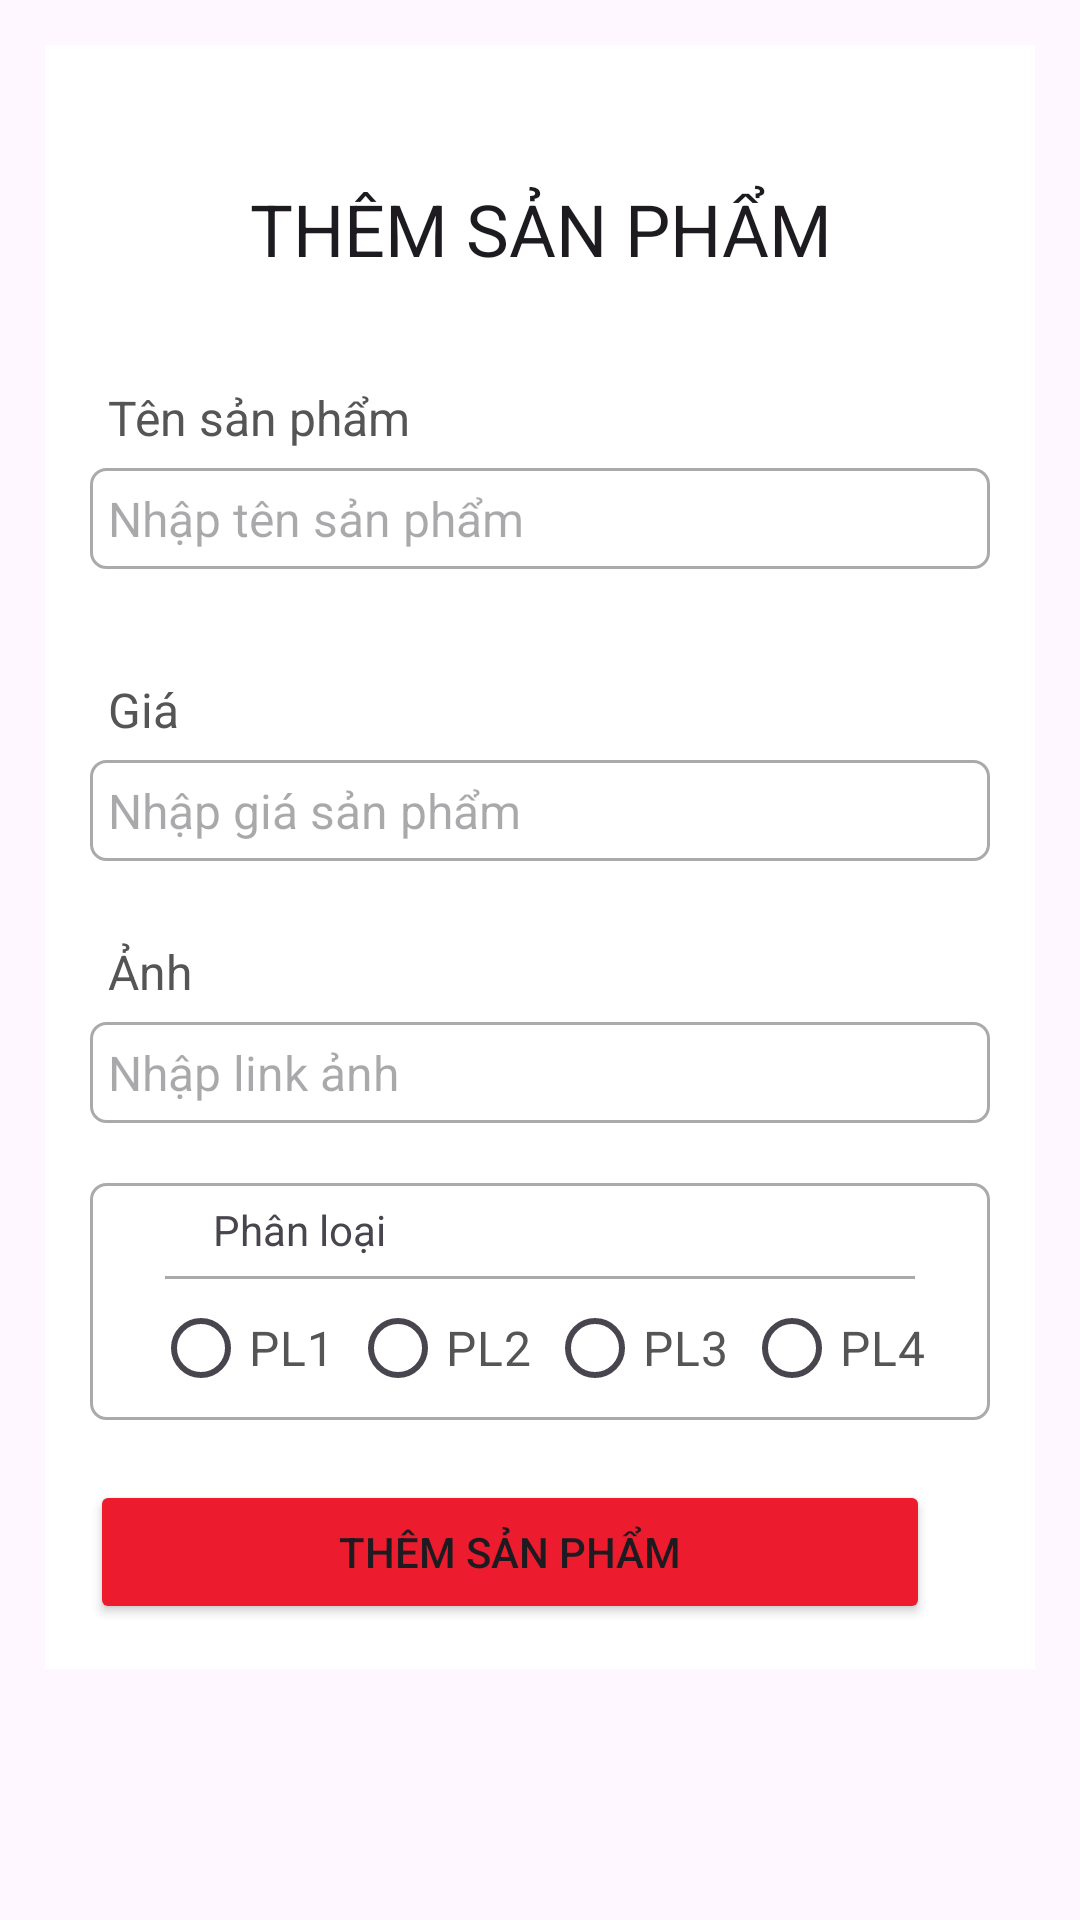

Layout XML and referenced resources for this Android screen:
<!-- AndroidManifest.xml: application theme Theme.Project_LTHDT -->
<!-- res/layout/activity_add_product.xml -->
<?xml version="1.0" encoding="utf-8"?>
<ScrollView xmlns:android="http://schemas.android.com/apk/res/android"
    xmlns:app="http://schemas.android.com/apk/res-auto"
    xmlns:tools="http://schemas.android.com/tools"
    android:id="@+id/main"
    android:layout_width="match_parent"
    android:layout_height="match_parent"
    tools:context=".RegisterActivity">

    <RelativeLayout
        android:layout_width="match_parent"
        android:layout_height="wrap_content"

        android:padding="15dp"
        android:layout_margin="15dp"
        android:background="@color/white">


        <TextView
            android:layout_width="match_parent"
            android:layout_height="wrap_content"
            android:id="@+id/textView_add_product"
            android:layout_marginTop="30dp"
            android:text="Thêm sản phẩm"
            android:textAllCaps="true"
            android:textAlignment="center"
            android:textAppearance="@style/TextAppearance.AppCompat.Headline"/>


        <TextView
            android:layout_width="match_parent"
            android:layout_height="wrap_content"
            android:id="@+id/textView_name_product"
            android:layout_below="@id/textView_add_product"
            android:text="Tên sản phẩm"
            android:textColor="#555555"
            android:padding="6dp"
            android:textSize="16sp"
            android:layout_marginTop="30dp"/>

        <EditText
            android:layout_width="match_parent"
            android:layout_height="wrap_content"
            android:id="@+id/edtName"
            android:hint="Nhập tên sản phẩm"
            android:inputType="textPersonName"
            android:textSize="16sp"
            android:padding="6dp"
            android:layout_below="@id/textView_name_product"
            android:background="@drawable/border_register"
            />


        <TextView
            android:layout_width="match_parent"
            android:layout_height="wrap_content"
            android:id="@+id/textView_price_product"
            android:layout_below="@id/edtName"
            android:text="Giá"
            android:textColor="#555555"
            android:padding="6dp"
            android:textSize="16sp"
            android:layout_marginTop="30dp"/>

        <EditText
            android:layout_width="match_parent"
            android:layout_height="wrap_content"
            android:id="@+id/edtPrice"
            android:hint="Nhập giá sản phẩm"
            android:inputType="textEmailAddress"
            android:textSize="16sp"
            android:padding="6dp"
            android:layout_below="@id/textView_price_product"
            android:background="@drawable/border_register"
            />

        <TextView
            android:layout_width="match_parent"
            android:layout_height="wrap_content"
            android:id="@+id/textView_img_product"
            android:layout_below="@id/edtPrice"
            android:text="Ảnh"
            android:textColor="#555555"
            android:padding="6dp"
            android:textSize="16sp"
            android:layout_marginTop="20dp"/>

        <EditText
            android:layout_width="match_parent"
            android:layout_height="wrap_content"
            android:id="@+id/edtImage"
            android:hint="Nhập link ảnh"
            android:textSize="16sp"
            android:padding="6dp"
            android:layout_below="@id/textView_img_product"
            android:background="@drawable/border_register"
            />

        <RelativeLayout
            android:id="@+id/RL_Classify"
            android:layout_width="match_parent"
            android:layout_height="wrap_content"
            android:layout_below="@id/edtImage"
            android:layout_marginTop="20dp"
            android:background="@drawable/border_register">

            <TextView
                android:id="@+id/textView_classify"
                android:layout_width="match_parent"
                android:layout_height="wrap_content"
                android:padding="6dp"
                android:layout_marginStart="35dp"
                android:text="Phân loại" />

            <View
                android:id="@+id/divider_classify"
                android:layout_width="250dp"
                android:layout_height="1dp"
                android:layout_below="@id/textView_classify"
                android:layout_centerHorizontal="true"
                android:background="@android:color/darker_gray" />

            <RadioGroup
                android:id="@+id/radio_group_classify"
                android:layout_width="match_parent"
                android:layout_height="wrap_content"
                android:layout_below="@id/textView_classify"
                android:orientation="horizontal"
                android:gravity="center"
                >

                <RadioButton
                    android:id="@+id/radio_PL1"
                    android:layout_width="wrap_content"
                    android:layout_height="wrap_content"
                    android:buttonTint="@color/purple_500"
                    android:text="PL1"
                    android:textColor="#555555"
                    android:textSize="16sp" />

                <RadioButton
                    android:id="@+id/radio_PL2"
                    android:layout_width="wrap_content"
                    android:layout_height="wrap_content"
                    android:layout_marginStart="5dp"
                    android:buttonTint="@color/purple_500"
                    android:text="PL2"
                    android:textColor="#555555"
                    android:textSize="16sp" />

                <RadioButton
                    android:id="@+id/radio_PL3"
                    android:layout_width="wrap_content"
                    android:layout_height="wrap_content"
                    android:buttonTint="@color/purple_500"
                    android:text="PL3"
                    android:layout_marginStart="5dp"
                    android:textColor="#555555"
                    android:textSize="16sp" />

                <RadioButton
                    android:id="@+id/radio_PL4"
                    android:layout_width="wrap_content"
                    android:layout_height="wrap_content"
                    android:layout_marginStart="5dp"
                    android:buttonTint="@color/purple_500"
                    android:text="PL4"
                    android:textColor="#555555"
                    android:textSize="16sp" />

            </RadioGroup>

        </RelativeLayout>


        <Button
            android:layout_width="match_parent"
            android:layout_height="wrap_content"
            android:id="@+id/btnAdd"
            android:text="Thêm sản phẩm"
            android:textAllCaps="true"
            android:layout_below="@+id/RL_Classify"
            android:layout_marginTop="20dp"
            android:layout_alignParentEnd="true"
            android:layout_marginRight="20dp"
            android:backgroundTint="@color/PrimaryColor"/>

        <ProgressBar
            android:id="@+id/progressBar"
            android:layout_width="wrap_content"
            android:layout_height="wrap_content"
            android:layout_centerHorizontal="true"
            android:layout_centerVertical="true"
            android:elevation="10dp"
            android:visibility="gone" />


    </RelativeLayout>

</ScrollView>
<!-- resources referenced by this layout -->
<resources>
  <color name="PrimaryColor">#EC1B2E</color>
  <color name="purple_500">#9C27B0</color>
  <color name="white">#FFFFFFFF</color>
  <!-- drawable border_register (drawable) -->
  <?xml version="1.0" encoding="utf-8"?>
  <shape xmlns:android="http://schemas.android.com/apk/res/android">
      <solid android:color="@color/white" ></solid>
      <stroke android:width="1dp" android:color="#AAAAAA" />
      <corners android:radius="5dp" />
  </shape>
  <style name="Theme.Project_LTHDT" parent="Base.Theme.Project_LTHDT" />
  <style name="Base.Theme.Project_LTHDT" parent="Theme.Material3.DayNight.NoActionBar">
          
          
      </style>
</resources>
